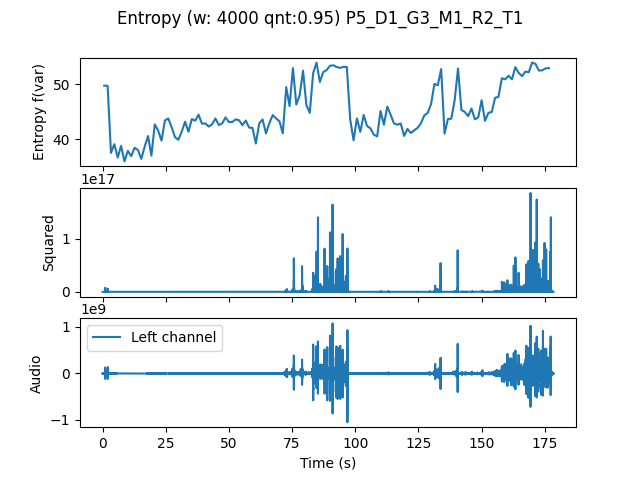

Source data for this figure (header and first rows):
, t0, var
0.0, 0.0, 49.77
1.333, 1.333, 49.75
2.667, 2.667, 37.54
4.0, 4.0, 39.13
5.333, 5.333, 36.69
6.667, 6.667, 38.83
8.0, 8.0, 36.01
9.333, 9.333, 37.91
10.67, 10.67, 36.96
12.0, 12.0, 38.47
13.33, 13.33, 38.08
14.67, 14.67, 36.46
16.0, 16.0, 38.67
17.33, 17.33, 40.61
18.67, 18.67, 37.05
20.0, 20.0, 42.73
21.33, 21.33, 41.61
22.67, 22.67, 39.77
24.0, 24.0, 43.43
25.33, 25.33, 43.82
26.67, 26.67, 42.22
28.0, 28.0, 40.41
29.33, 29.33, 39.93
30.67, 30.67, 41.43
32.0, 32.0, 43.21
33.33, 33.33, 41.4
34.67, 34.67, 43.7
36.0, 36.0, 43.4
37.33, 37.33, 44.5
38.67, 38.67, 42.86
40.0, 40.0, 42.91
41.33, 41.33, 42.33
42.67, 42.67, 42.73
44.0, 44.0, 43.81
45.33, 45.33, 42.63
46.67, 46.67, 42.9
48.0, 48.0, 44.01
49.33, 49.33, 43.15
50.67, 50.67, 43.16
52.0, 52.0, 43.64
53.33, 53.33, 43.49
54.67, 54.67, 42.59
56.0, 56.0, 43.43
57.33, 57.33, 42.15
58.67, 58.67, 42.09
60.0, 60.0, 39.24
61.33, 61.33, 42.9
62.67, 62.67, 43.62
64.0, 64.0, 41.09
65.33, 65.33, 42.93
66.67, 66.67, 44.42
68.0, 68.0, 43.83
69.33, 69.33, 43.3
70.67, 70.67, 41.12
72.0, 72.0, 49.51
73.33, 73.33, 46.05
74.67, 74.67, 52.97
76.0, 76.0, 46.34
77.33, 77.33, 48.02
78.67, 78.67, 52.5
... 73 more rows
